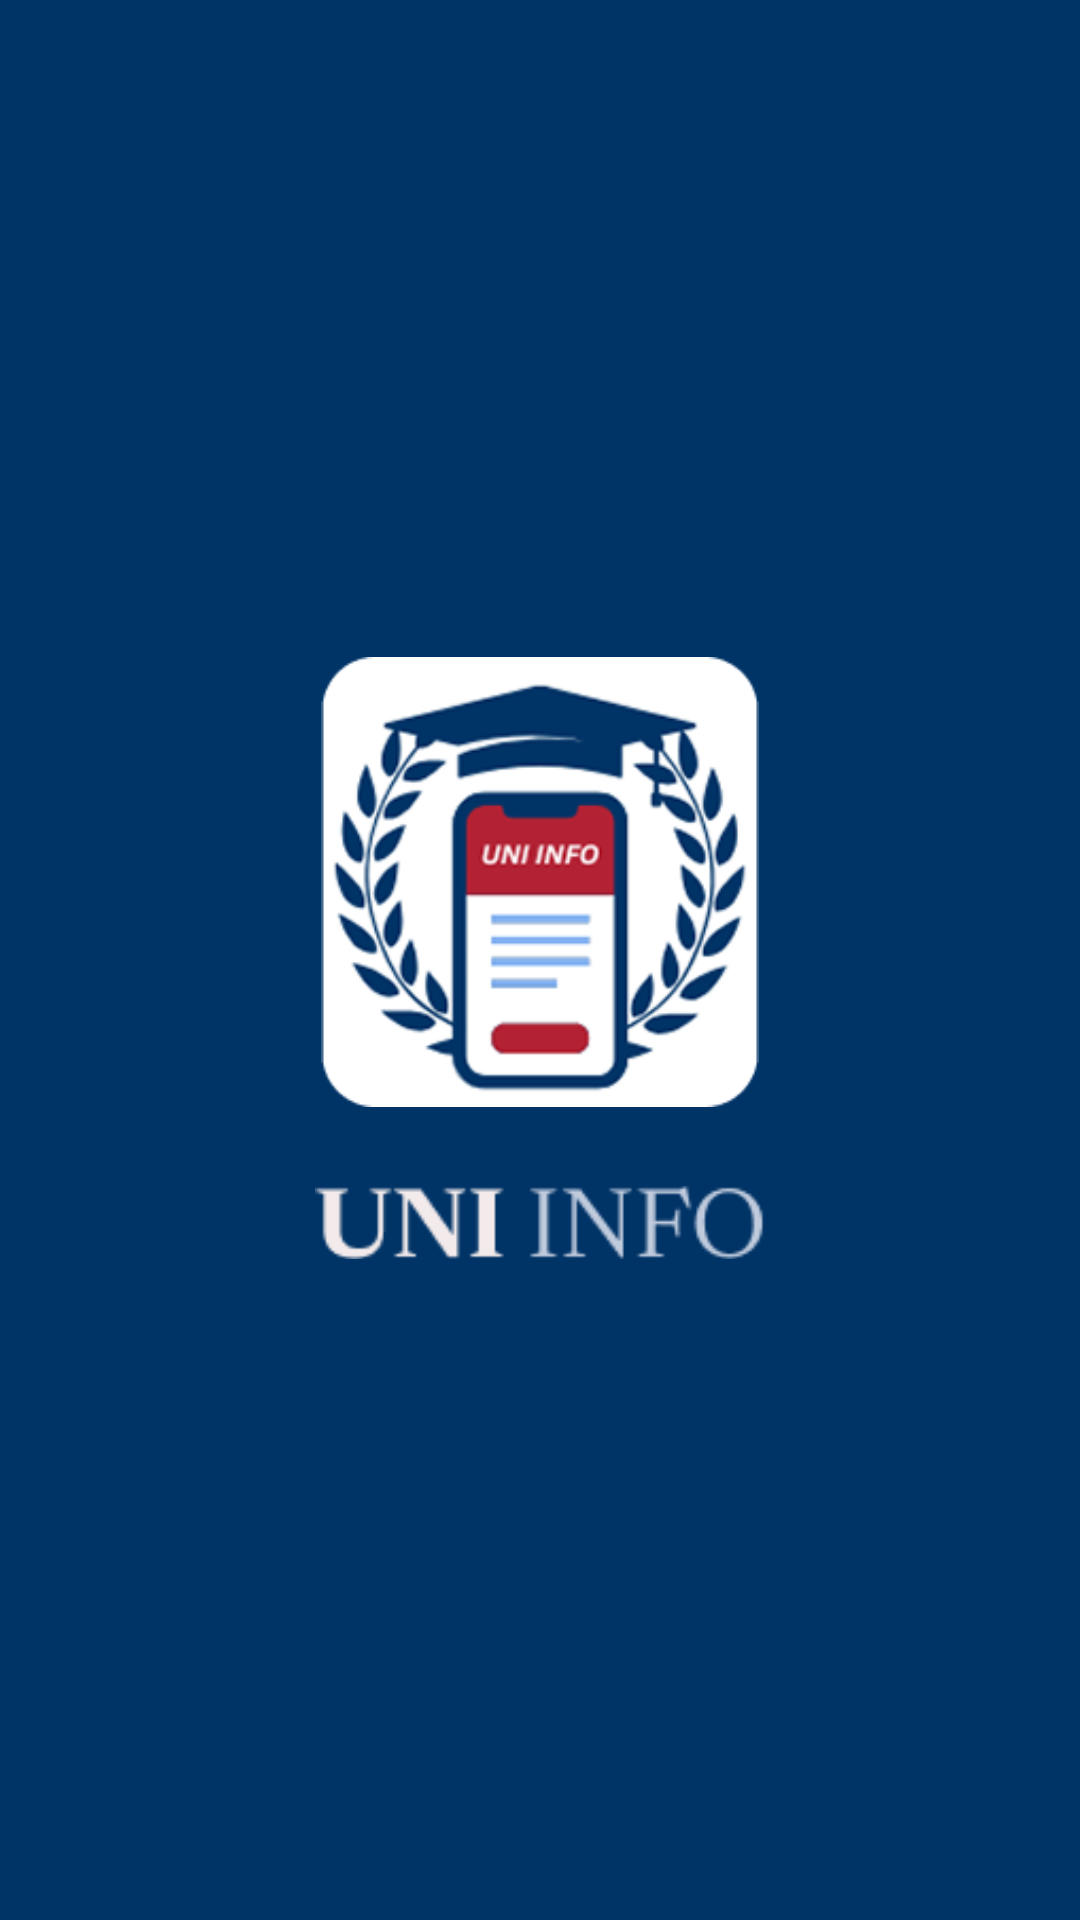

Layout XML and referenced resources for this Android screen:
<!-- AndroidManifest.xml: application theme Theme.UniInfoApp -->
<!-- res/layout/activity_splash_screen.xml -->
<LinearLayout xmlns:android="http://schemas.android.com/apk/res/android"
    android:layout_width="match_parent"
    android:layout_height="match_parent"
    android:background="#003366"
    android:orientation="vertical"
    android:gravity="center"
    android:padding="16dp">

    <ImageView
        android:id="@+id/splash_logo"
        android:layout_width="150dp"
        android:layout_height="150dp"
        android:src="@drawable/app_logo"
        android:contentDescription="App Logo" />

    <ImageView
        android:id="@+id/splash_text"
        android:layout_width="150dp"
        android:layout_height="wrap_content"
        android:layout_marginTop="25dp"
        android:src="@drawable/uni_info"
        android:contentDescription="App Title" />
</LinearLayout>
<!-- resources referenced by this layout -->
<resources>
  <!-- drawable app_logo: png bitmap (drawable, 31092 bytes) -->
  <!-- drawable uni_info: png bitmap (drawable, 2373 bytes) -->
  <style name="Theme.UniInfoApp" parent="Base.Theme.UniInfoApp" />
  <style name="Base.Theme.UniInfoApp" parent="Theme.Material3.DayNight.NoActionBar">
          
          
      </style>
</resources>
